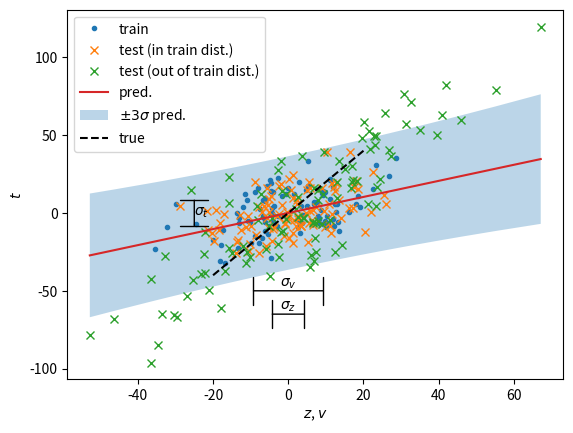

The matplotlib source for this figure:
# %%
import numpy as np
import matplotlib.pyplot as plt
import matplotlib as mpl
import sys
import os
import copy
sys.path.append(os.path.join('..'))
# %%

class MLE:
    def __init__(self):
        pass

    def fit(self, X: np.ndarray, y:np.ndarray):
        self.m_train = X.shape[0]
        self.n_x = X.shape[1]

        assert self.m_train > self.n_x, 'Not enough data points to estimate the parameters.'

        self.Sigma_p = np.linalg.inv(X.T@X)
        self.W = self.Sigma_p@X.T@y
        
        dt_hat = X@self.W - y
        self.Sigma_t = (dt_hat.T@dt_hat)/(self.m_train-self.n_x)

    def predict(self, X: np.ndarray):

        m_test = X.shape[0]
        t_hat = X@self.W

        cov_t_hat = np.kron(X@self.Sigma_p@X.T+np.eye(m_test), self.Sigma_t)

        return t_hat, cov_t_hat


# %%

def test_fun(X_true, Sigma_y, Sigma_x= np.zeros((1,1)), w=3):
    # Check that Sigma_e is positive definite
    if np.linalg.eig(Sigma_y)[0].min()<0:
        raise ValueError('Sigma_e is not positive definite.')

    m = X_true.shape[0]
    v = np.random.multivariate_normal(np.zeros(1), Sigma_x, m)
    X_meas = copy.copy(X_true+v)
    y = np.array([2]).reshape(1,-1)*X_true
    e = np.random.multivariate_normal(np.zeros(1), Sigma_y,m)
    y += e


    return X_meas, X_true, y
# %%

np.random.seed(99)

m = 100
sig_x0 = 5
X = np.random.normal(0, sig_x0, m).reshape(-1, 1)

# Create covariance matrix for testing purpose
sig_x = 10
sig_y = 10
Sigma_y = np.array([[sig_y**2]])
Sigma_x = np.array([[sig_x**2]])
w = 3
# Sample the test fun with noise
X_train_meas, _, y_train = test_fun(X, Sigma_y = Sigma_y, Sigma_x=Sigma_x, w=w)
n_y = y_train.shape[1]


def get_test(sig_x0, m):
    # Create test data (with same interval to check for extrapolation)
    X = np.random.normal(0, sig_x0, m).reshape(-1, 1)
    X_test_meas, _, y_test = test_fun(X, Sigma_y=Sigma_y, Sigma_x=Sigma_x)

    X = np.linspace(-20,20, 5).reshape(-1, 1)
    X_true_meas, X_true, y_true = test_fun(X, Sigma_y = np.zeros(Sigma_y.shape))

    ind = np.argsort(X_test_meas, axis=0).flatten()
    X_test_meas = X_test_meas[ind]
    y_test = y_test[ind]

    res = {
        'X_test_meas': X_test_meas,
        'y_test': y_test,
        'X_true': X_true,
        'y_true': y_true
    }

    return res

test1 = get_test(sig_x0, m)
test2 = get_test(4*sig_x0, m)


# Fit model
mle = MLE()
mle.fit(X_train_meas, y_train)
# %%
def pred_test(res):
    y_pred, y_cov = mle.predict(res['X_test_meas'])
    y_std = np.sqrt(np.diag(y_cov)).reshape(-1,1)
    res['y_pred'] = y_pred
    res['y_std'] = y_std

pred_test(test1)
pred_test(test2)


# %%
def n_sigma(res, n):
    return (res['y_pred']+n*res['y_std']).flatten()


fig, ax = plt.subplots(1)


ax.plot(X_train_meas, y_train, '.', label='train')
ax.plot(test1['X_test_meas'], test1['y_test'], 'x', label='test (in train dist.)')
ax.plot(test2['X_test_meas'], test2['y_test'], 'x', label='test (out of train dist.)')
ax.plot(test2['X_test_meas'], test2['y_pred'], '-', label='pred.')

ax.fill_between(test2['X_test_meas'].flatten(), n_sigma(test2, -3), n_sigma(test2, 3), alpha=0.3, label='$\pm 3\sigma$ pred.') # type:ignore
ax.plot(test2['X_true'], test2['y_true'], '--', label='true', color='k')

ax.set_ylabel('$t$')

ax.legend()
ax.set_xlabel('$z$, $v$')


ax.annotate("", xy=(-sig_x0, -65), xytext=(sig_x0, -65),
            arrowprops=dict(arrowstyle="|-|"))
ax.text(0, -60, r'$\sigma_z$', ha='center', va='center')

ax.annotate("", xy=(-sig_x, -50), xytext=(sig_x, -50),
            arrowprops=dict(arrowstyle="|-|"))
ax.text(0, -45, r'$\sigma_v$', ha='center', va='center')

ax.annotate("", xy=(-25, -sig_y), xytext=(-25, sig_y),
            arrowprops=dict(arrowstyle="|-|"))
ax.text(-23, 0, r'$\sigma_t$', ha='center', va='center')

# ax[0].annotate('', xy=(X_test_meas[-1], -3*sig_e_theo+ y_pred[-1]), xytext=(X_test_meas[-1], 3*sig_e_theo+ y_pred[-1]),
#             arrowprops=dict(arrowstyle="|-|"))

# ax[0].text(X_test_meas[-1], -3*sig_e_theo+ y_pred[-1]-5, r'$3\hat\sigma_t$', ha='center', va='center')
# %%
